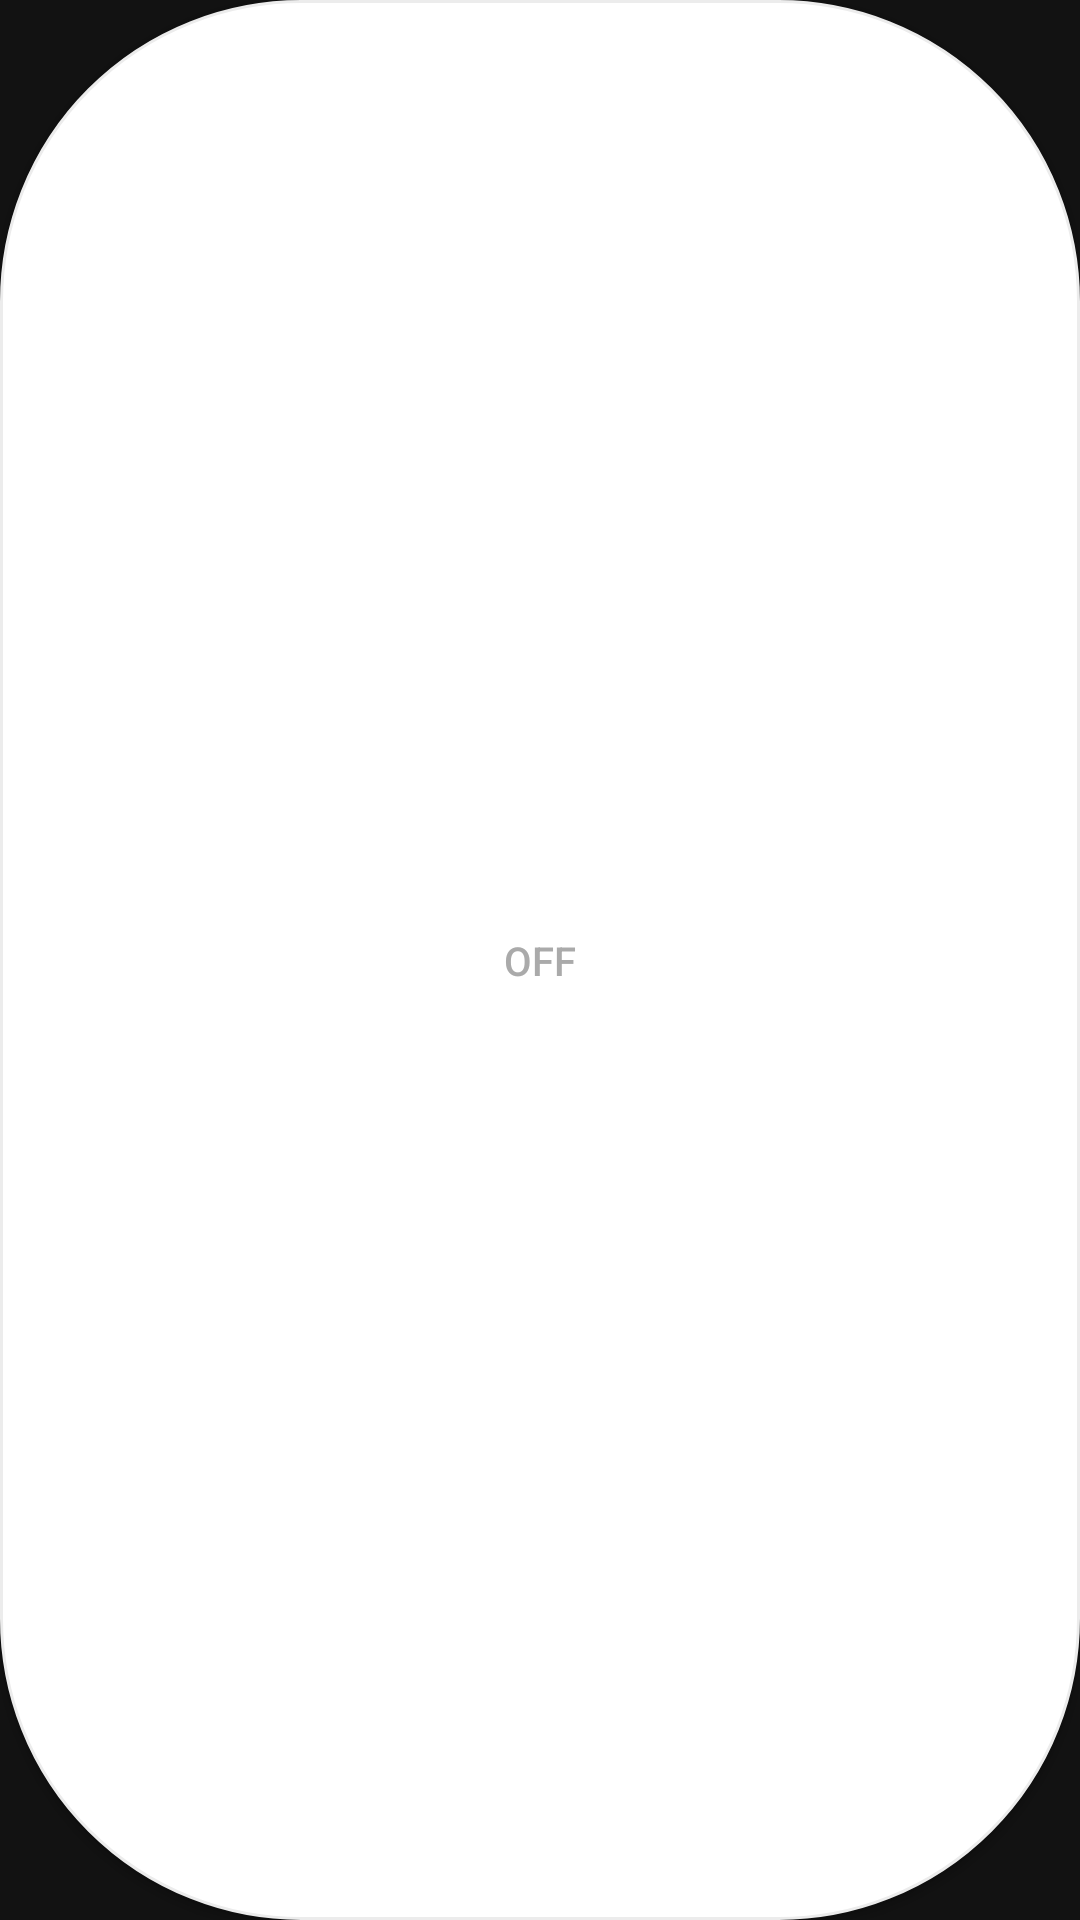

Produce the Android XML layout that renders to this screen, including the resource entries it uses.
<!-- AndroidManifest.xml: application theme Theme.MaterialComponents.NoActionBar -->
<!-- res/layout/filter_data.xml -->
<?xml version="1.0" encoding="utf-8"?>
<ToggleButton
    xmlns:android="http://schemas.android.com/apk/res/android"
    android:layout_width="wrap_content"
    android:layout_height="40dp"
    android:id="@+id/group"
    android:paddingLeft="5dp"
    android:paddingRight="5dp"
    android:paddingHorizontal="11dp"
    style="@style/ToggleStyle"
    android:layout_margin="5dp"
    android:maxLines="1"
    android:ellipsize="end"
    android:textSize="@dimen/other"
    />
<!-- resources referenced by this layout -->
<resources>
  <dimen name="other">40px</dimen>
  <style name="ToggleStyle">
          <item name="android:background">@drawable/groupingbg</item>
          <item name="android:textColor">@drawable/groupingtxt</item>
      </style>
  <!-- drawable groupingbg (drawable) -->
  <?xml version="1.0" encoding="utf-8"?>
  <selector xmlns:android="http://schemas.android.com/apk/res/android">
      <item android:state_checked="true" android:drawable="@drawable/groupingshapeactive"/>
      <item android:state_checked="false" android:drawable="@drawable/groupingshapenot"/>
  </selector>
  <!-- drawable groupingtxt (drawable) -->
  <?xml version="1.0" encoding="utf-8"?>
  <selector xmlns:android="http://schemas.android.com/apk/res/android">
      <item android:state_checked="false" android:color="@android:color/darker_gray"/>
      <item android:state_checked="true" android:color="@android:color/white"/>
  </selector>
  <!-- drawable groupingshapeactive (drawable) -->
  <?xml version="1.0" encoding="utf-8"?>
  <shape xmlns:android="http://schemas.android.com/apk/res/android" android:shape="rectangle">
      <solid android:color="@color/btmnavbg"/>
      <corners
          android:radius="100dp"/>
  
  </shape>
  <!-- drawable groupingshapenot (drawable) -->
  <?xml version="1.0" encoding="utf-8"?>
  <shape xmlns:android="http://schemas.android.com/apk/res/android">
      <solid android:color="@color/white"/>
      <stroke android:width="1dp" android:color="@color/pert_gray_incative"/>
      <corners android:radius="100dp"/>
  </shape>
  <color name="btmnavbg">#ADC52D</color>
  <color name="white">#FFFFFFFF</color>
  <color name="pert_gray_incative">#ECECEC</color>
</resources>
